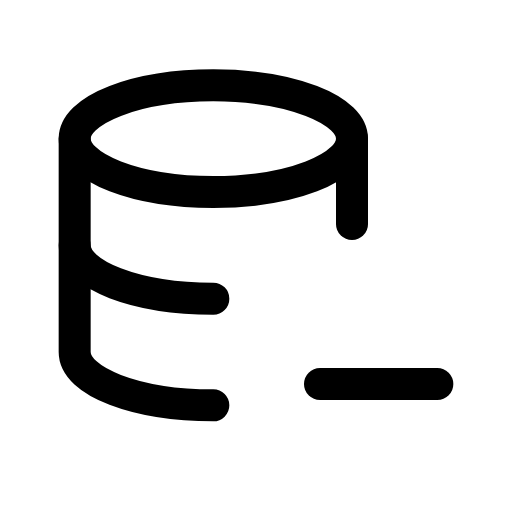
t = 0.00 s
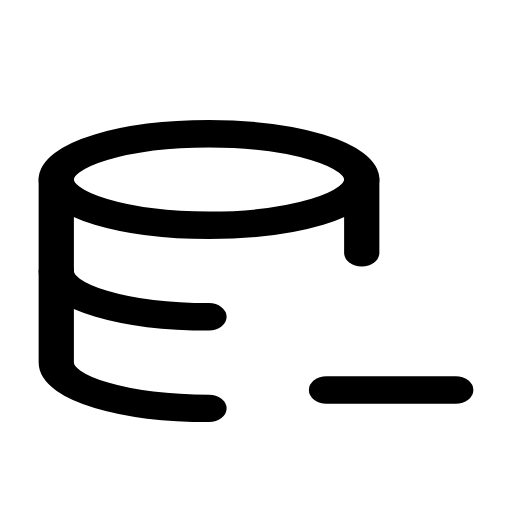
t = 0.14 s
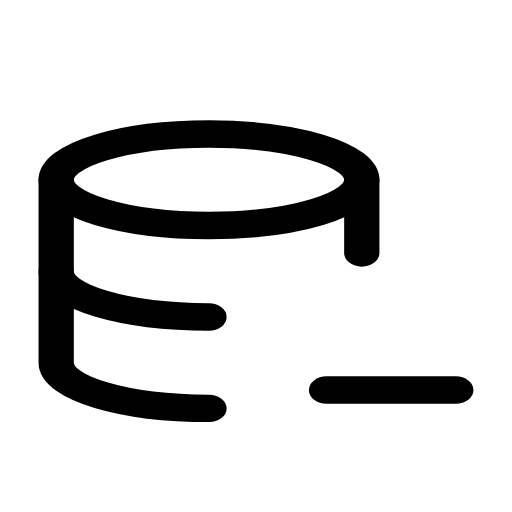
t = 0.21 s
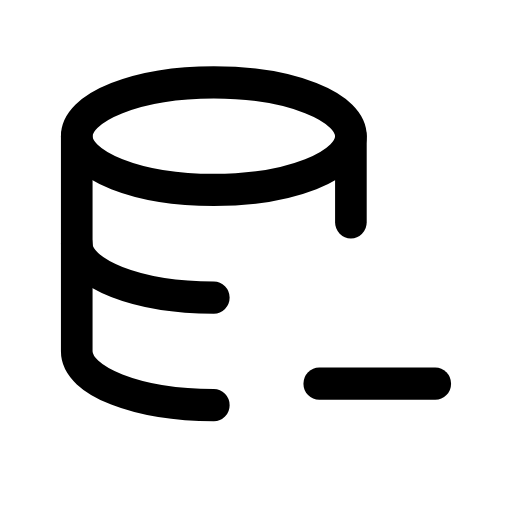
t = 0.33 s
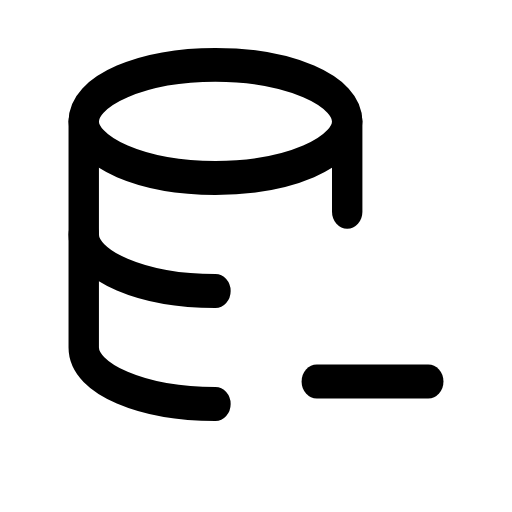
t = 0.49 s
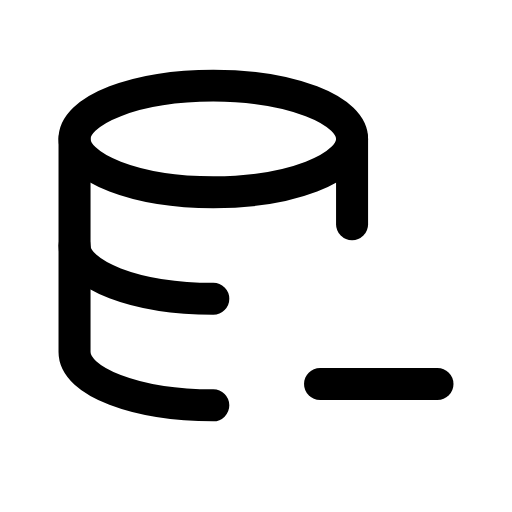
t = 0.60 s

The animated SVG that drew these frames (rendered in a browser with its animation timeline set to each time). Animation: 1 CSS @keyframes rule; one cycle of 0.70 s, repeats indefinitely.

<svg xmlns="http://www.w3.org/2000/svg" viewBox="0 0 24 24" width="24" height="24" class="rd-a-database-minus" data-rd-animate="hover"><style>.rd-a-database-minus{overflow:visible}.rd-a-database-minus *{transform-box:view-box}.rd-a-database-minus .a{transform-origin:12px 20px}@media (prefers-reduced-motion:no-preference){.rd-a-database-minus[data-rd-animate="hover"]:hover .a,:hover>.rd-a-database-minus[data-rd-animate="parent"] .a,.rd-a-database-minus[data-rd-animate="play"] .a,.rd-a-database-minus[data-rd-animate="loop"] .a{animation:rd-database-minus-m calc(0.7s*var(--rd-speed,1)) cubic-bezier(.34,1.3,.5,1)}.rd-a-database-minus[data-rd-animate="loop"] *{animation-iteration-count:infinite!important}@keyframes rd-database-minus-m{0%,100%{scale:1 1}40%{scale:1.1 .86}70%{scale:.95 1.06}}}</style><g fill="none" stroke="currentColor" stroke-linecap="round" stroke-linejoin="round" stroke-width="1.5"><g class="a"><ellipse cx="10" cy="6.5" rx="6.5" ry="2.5"/><path d="M3.5 6.5v10c0 1.4 2.9 2.5 6.5 2.5"/><path d="M3.5 11.5c0 1.4 2.9 2.5 6.5 2.5"/><path d="M16.5 6.5v4"/><path d="M15 18h5.5"/></g></g></svg>
